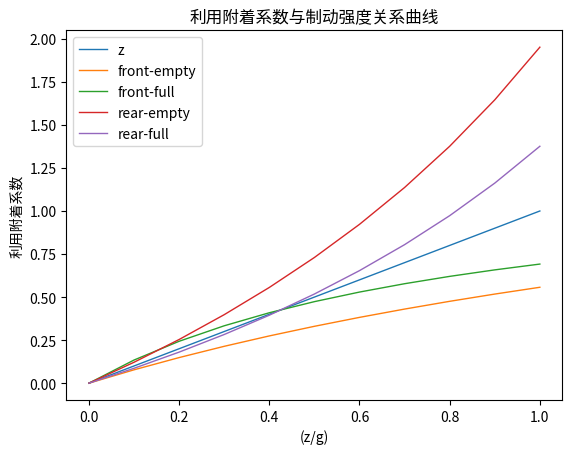
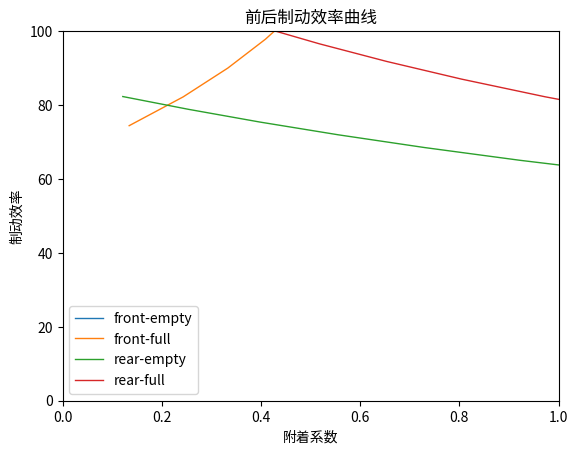

Write the Python code that produced these figures, in order.
from math import *
import matplotlib.pyplot as plt


# 空载时参数
k=4080
hgk=0.845
Lk=3.95
ak=2.1
betak=0.38
bk=Lk-ak

# 满载时参数
mm=9290
hgm=1.17
Lm=3.95
am=2.95
betam=0.38
bm=Lm-am

z=[]
zmin = 0
zmax = 1
zstep = 0.1
while zmin <= zmax:
    z.append(zmin)
    zmin = zmin+zstep
plt.figure(1)
fai=z
fai_fk=[]
fai_fm=[]
fai_rk=[]
fai_rm=[]
for i in z:
    fai_fk.append(betak*i*Lk/(bk+i*hgk))
    fai_fm.append(betam*i*Lm/(bm+i*hgm))
    fai_rk.append((1-betak)*i*Lk/(ak-i*hgk))
    fai_rm.append((1-betam)*i*Lm/(am-i*hgm))
plt.plot(fai,z,label="z",linewidth=1)
plt.plot(fai,fai_fk,label="front-empty",linewidth=1)
plt.plot(fai,fai_fm,label="front-full",linewidth=1)
plt.plot(fai,fai_rk,label="rear-empty",linewidth=1)
plt.plot(fai,fai_rm,label="rear-full",linewidth=1)
# TODO:中文字符不能正常输出
plt.title("利用附着系数与制动强度关系曲线")
plt.xlabel("(z/g)")
plt.ylabel("利用附着系数")
plt.legend(loc='upper left')
# plt.show()





plt.figure(2)
Efk=[]
Efm=[]
Erk=[]
Erm=[]
for i in range(1,len(z)):
    # print(fai_fk[i])
    Efk.append(z[i]/fai_fk[i]*100)
    Efm.append(z[i]/fai_fm[i]*100)
    Erk.append(z[i]/fai_rk[i]*100)
    Erm.append(z[i]/fai_rm[i]*100)
plt.plot(fai_fk[1:],Efk,label="front-empty",linewidth=1)
plt.plot(fai_fm[1:],Efm,label="front-full",linewidth=1)
plt.plot(fai_rk[1:],Erk,label="rear-empty",linewidth=1)
plt.plot(fai_rm[1:],Erm,label="rear-full",linewidth=1)
# TODO:中文问题
plt.title("前后制动效率曲线")
plt.xlabel("附着系数")
plt.ylabel("制动效率")
plt.axis([0, 1, 0, 100])
plt.legend(loc='lower left')
plt.show()
